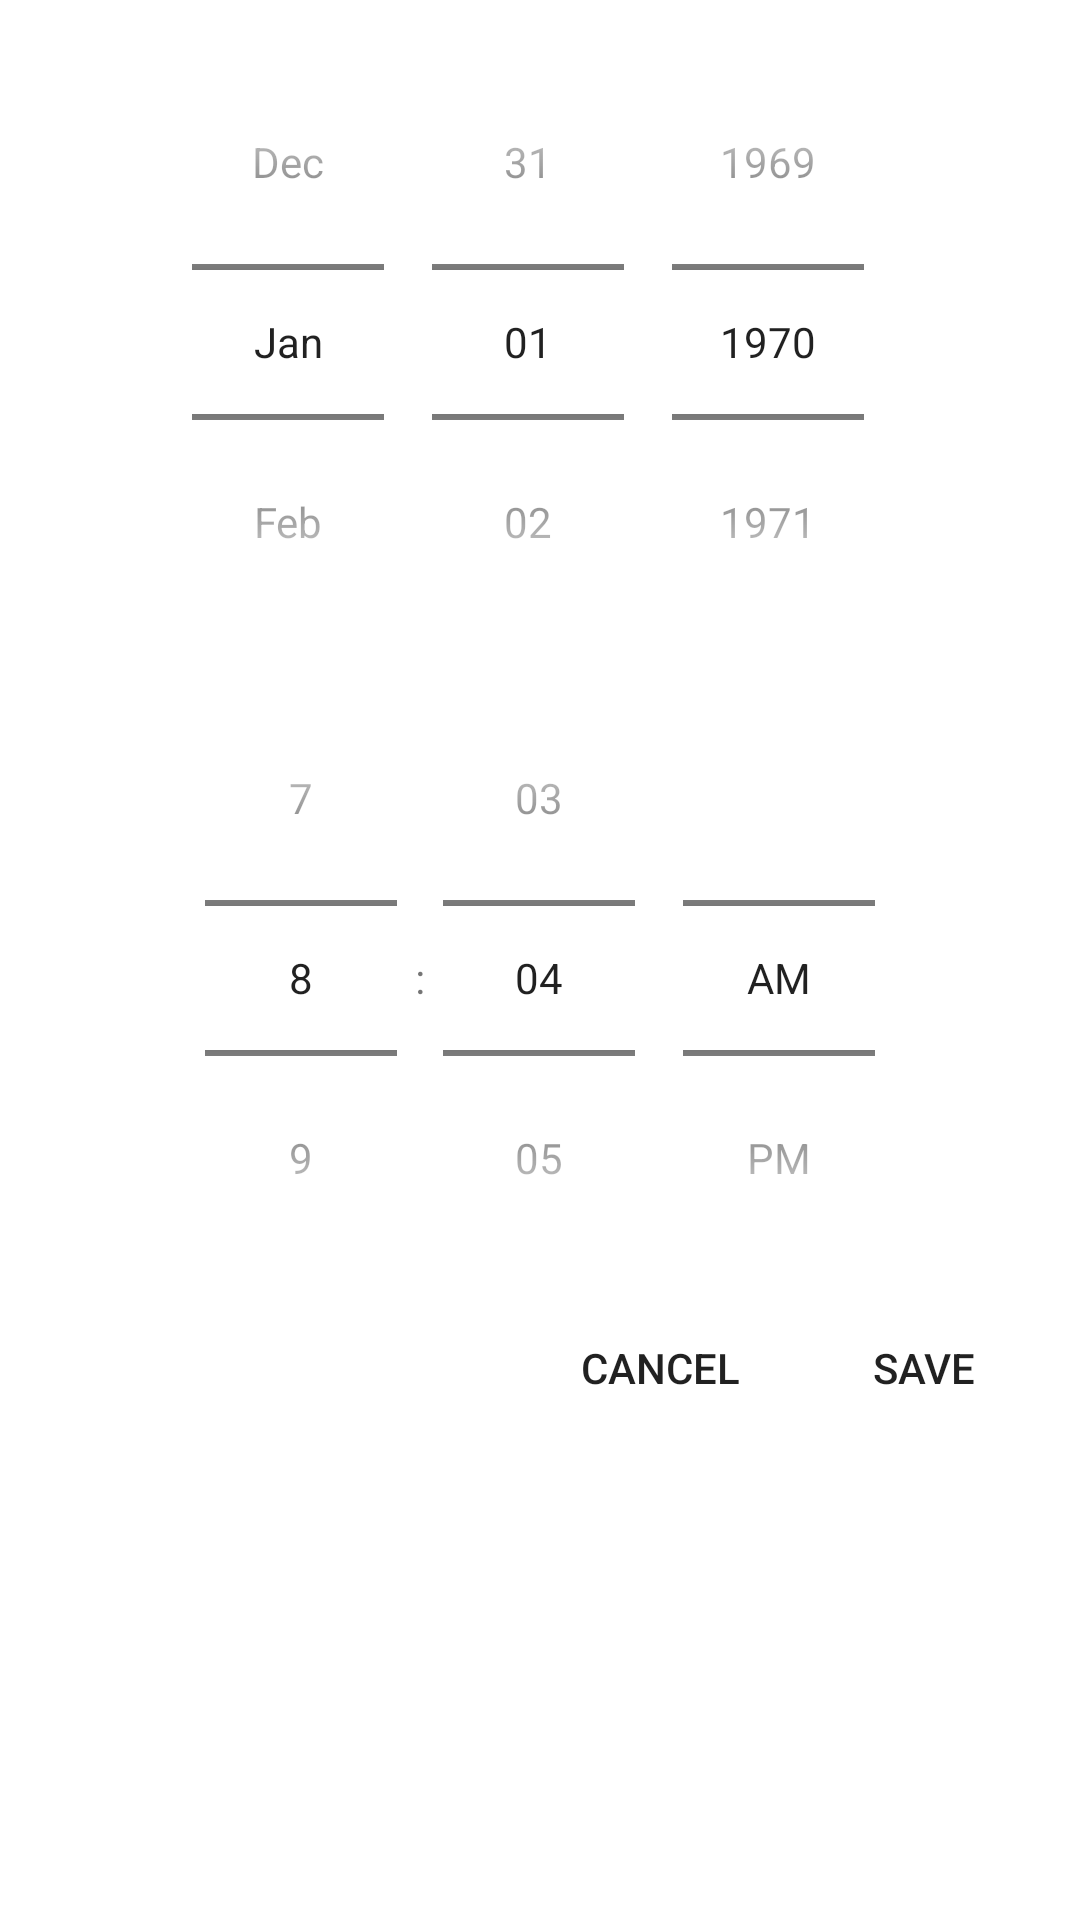

Produce the Android XML layout that renders to this screen, including the resource entries it uses.
<!-- AndroidManifest.xml: application theme AppTheme -->
<!-- res/layout/dialog_date_time.xml -->
<?xml version="1.0" encoding="utf-8"?>
<layout xmlns:android="http://schemas.android.com/apk/res/android">

    <ScrollView
        android:layout_width="match_parent"
        android:layout_height="match_parent"
        android:padding="8dp">

        <androidx.appcompat.widget.LinearLayoutCompat
            android:layout_width="match_parent"
            android:layout_height="wrap_content"
            android:orientation="vertical">

            <DatePicker
                android:id="@+id/datePicker"

                android:layout_width="match_parent"
                android:layout_height="wrap_content"
                android:calendarViewShown="false"
                android:datePickerMode="spinner" />

            <TimePicker
                android:id="@+id/timePicker"
                android:layout_width="match_parent"
                android:layout_height="wrap_content"
                android:timePickerMode="spinner" />

            <androidx.appcompat.widget.LinearLayoutCompat
                android:layout_width="match_parent"
                android:layout_height="wrap_content"
                android:gravity="end">

                <androidx.appcompat.widget.AppCompatButton
                    android:layout_width="wrap_content"
                    android:id="@+id/negativeBtn"
                    android:layout_height="wrap_content"
                    android:background="?android:selectableItemBackground"
                    android:text="cancel" />

                <androidx.appcompat.widget.AppCompatButton
                    android:layout_width="wrap_content"
                    android:id="@+id/positiveBtn"
                    android:layout_height="wrap_content"
                    android:background="?android:selectableItemBackground"
                    android:text="save" />
            </androidx.appcompat.widget.LinearLayoutCompat>

        </androidx.appcompat.widget.LinearLayoutCompat>

    </ScrollView>
</layout>
<!-- resources referenced by this layout -->
<resources>
  <style name="AppTheme" parent="Theme.MaterialComponents.Light.NoActionBar">
          
          <item name="colorPrimary">@color/white</item>
          <item name="colorPrimaryVariant">@color/purple_700</item>
          <item name="colorOnPrimary">@color/black</item>
          <item name="android:windowContentOverlay">@null</item>
  
          
          <item name="colorSecondary">@color/teal_200</item>
          <item name="colorSecondaryVariant">@color/teal_700</item>
          <item name="colorOnSecondary">@color/black</item>
          
          <item name="android:statusBarColor" tools:targetApi="l">?attr/colorPrimaryVariant</item>
          
  
  
      </style>
  <!-- not gathered from this repository: default colours our renderer supplied (Android Studio template values) -->
  <color name="purple_700">#FF3700B3</color>
  <color name="teal_200">#FF03DAC5</color>
  <color name="teal_700">#FF018786</color>
  <color name="black">#FF000000</color>
  <color name="white">#FFFFFFFF</color>
</resources>
